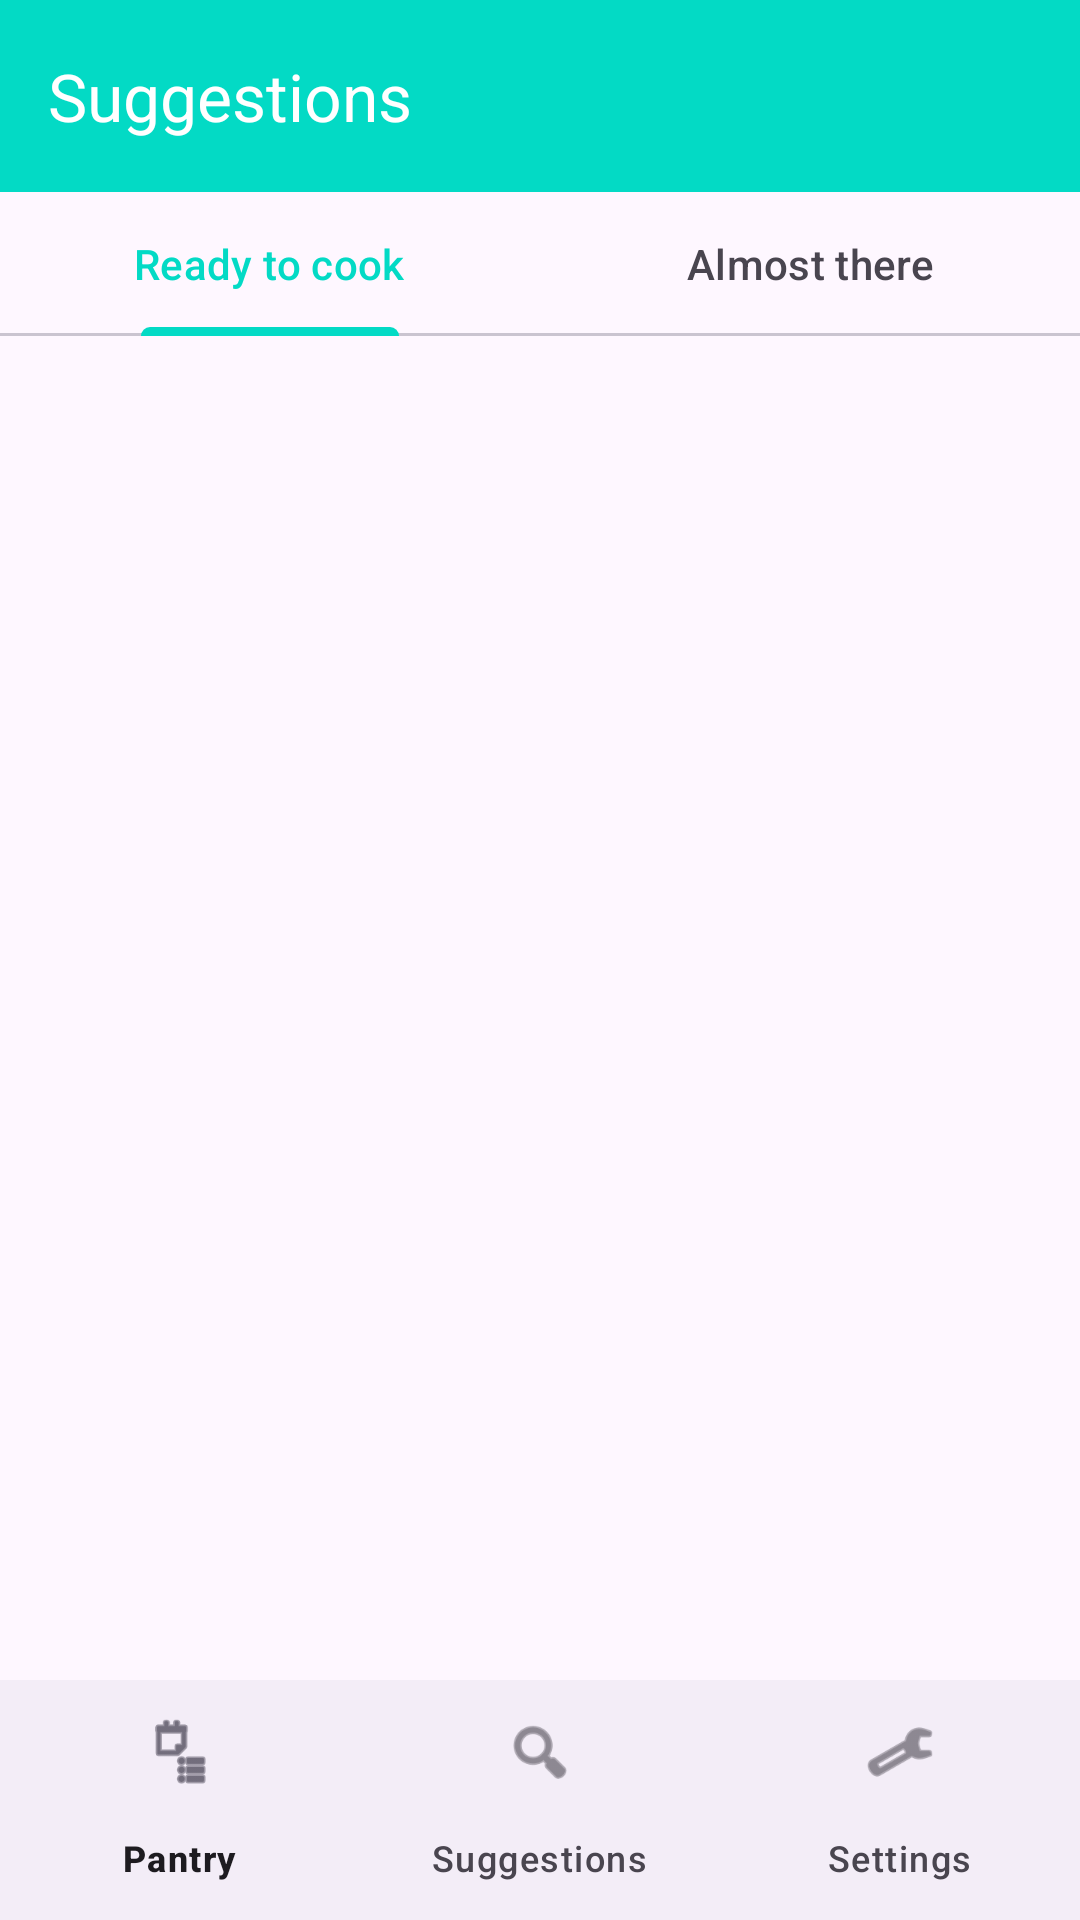

Here is an Android app screen rendered from its layout file. Give the layout XML and the strings, colors and styles it references.
<!-- AndroidManifest.xml: application theme Theme.SmartPantryManager -->
<!-- res/layout/activity_suggested_recipes.xml -->
<?xml version="1.0" encoding="utf-8"?>
<androidx.constraintlayout.widget.ConstraintLayout xmlns:android="http://schemas.android.com/apk/res/android"
    xmlns:app="http://schemas.android.com/apk/res-auto"
    xmlns:tools="http://schemas.android.com/tools"
    android:id="@+id/main"
    android:layout_width="match_parent"
    android:layout_height="match_parent"
    tools:context=".SuggestedRecipesActivity">

    <com.google.android.material.appbar.MaterialToolbar
        android:id="@+id/suggestionsToolbar"
        android:layout_width="0dp"
        android:layout_height="?attr/actionBarSize"
        android:background="?attr/colorPrimary"
        app:layout_constraintEnd_toEndOf="parent"
        app:layout_constraintStart_toStartOf="parent"
        app:layout_constraintTop_toTopOf="parent"
        app:title="@string/title_suggestions"
        app:titleTextColor="?attr/colorOnPrimary" />

    <com.google.android.material.tabs.TabLayout
        android:id="@+id/tabLayout"
        android:layout_width="0dp"
        android:layout_height="wrap_content"
        app:layout_constraintEnd_toEndOf="parent"
        app:layout_constraintStart_toStartOf="parent"
        app:layout_constraintTop_toBottomOf="@id/suggestionsToolbar"
        app:tabGravity="fill"
        app:tabMode="fixed">

        <com.google.android.material.tabs.TabItem
            android:layout_width="wrap_content"
            android:layout_height="wrap_content"
            android:text="@string/tab_ready" />

        <com.google.android.material.tabs.TabItem
            android:layout_width="wrap_content"
            android:layout_height="wrap_content"
            android:text="@string/tab_almost_there" />
    </com.google.android.material.tabs.TabLayout>

    
    <androidx.recyclerview.widget.RecyclerView
        android:id="@+id/recyclerSuggestions"
        android:layout_width="0dp"
        android:layout_height="0dp"
        android:clipToPadding="false"
        android:paddingTop="8dp"
        app:layout_constraintBottom_toTopOf="@id/bottomNav"
        app:layout_constraintEnd_toEndOf="parent"
        app:layout_constraintStart_toStartOf="parent"
        app:layout_constraintTop_toBottomOf="@id/tabLayout" />

    
    <TextView
        android:id="@+id/textNoMatches"
        android:layout_width="0dp"
        android:layout_height="wrap_content"
        android:gravity="center"
        android:padding="32dp"
        android:text="@string/no_recipes_match"
        android:textAppearance="?attr/textAppearanceBodyLarge"
        android:visibility="gone"
        app:layout_constraintBottom_toTopOf="@id/bottomNav"
        app:layout_constraintEnd_toEndOf="parent"
        app:layout_constraintStart_toStartOf="parent"
        app:layout_constraintTop_toBottomOf="@id/tabLayout" />

    <com.google.android.material.bottomnavigation.BottomNavigationView
        android:id="@+id/bottomNav"
        android:layout_width="0dp"
        android:layout_height="wrap_content"
        app:layout_constraintBottom_toBottomOf="parent"
        app:layout_constraintEnd_toEndOf="parent"
        app:layout_constraintStart_toStartOf="parent"
        app:menu="@menu/bottom_nav_menu" />

</androidx.constraintlayout.widget.ConstraintLayout>
<!-- resources referenced by this layout -->
<resources>
  <string name="no_recipes_match">No recipes match your pantry yet - add more ingredients</string>
  <string name="tab_almost_there">Almost there</string>
  <string name="tab_ready">Ready to cook</string>
  <string name="title_suggestions">Suggestions</string>
  <style name="Theme.SmartPantryManager" parent="Base.Theme.SmartPantryManager" />
  <style name="Base.Theme.SmartPantryManager" parent="Theme.Material3.DayNight.NoActionBar">
          <item name="colorPrimary">@color/teal</item>
      </style>
  <color name="teal">#03DAC5</color>
</resources>
